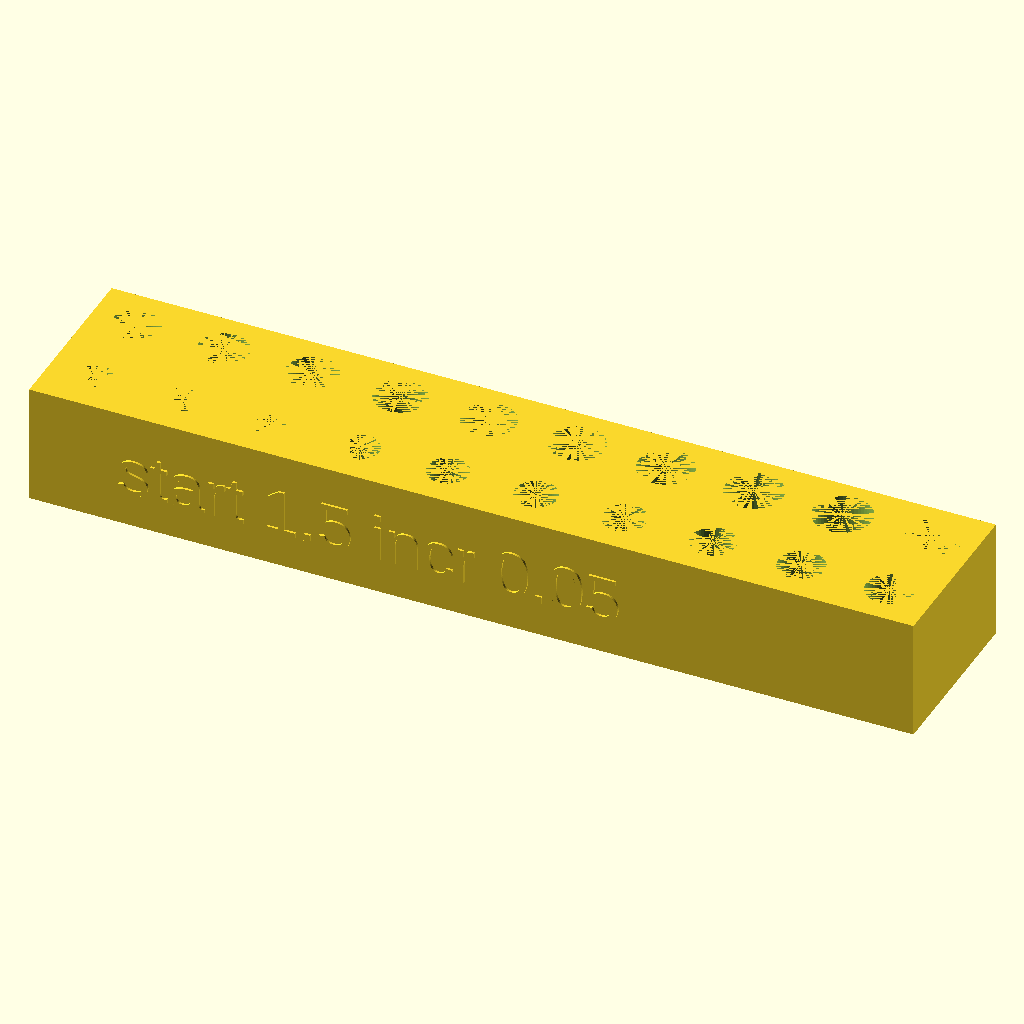
Cell 1: the model at its default parameters.
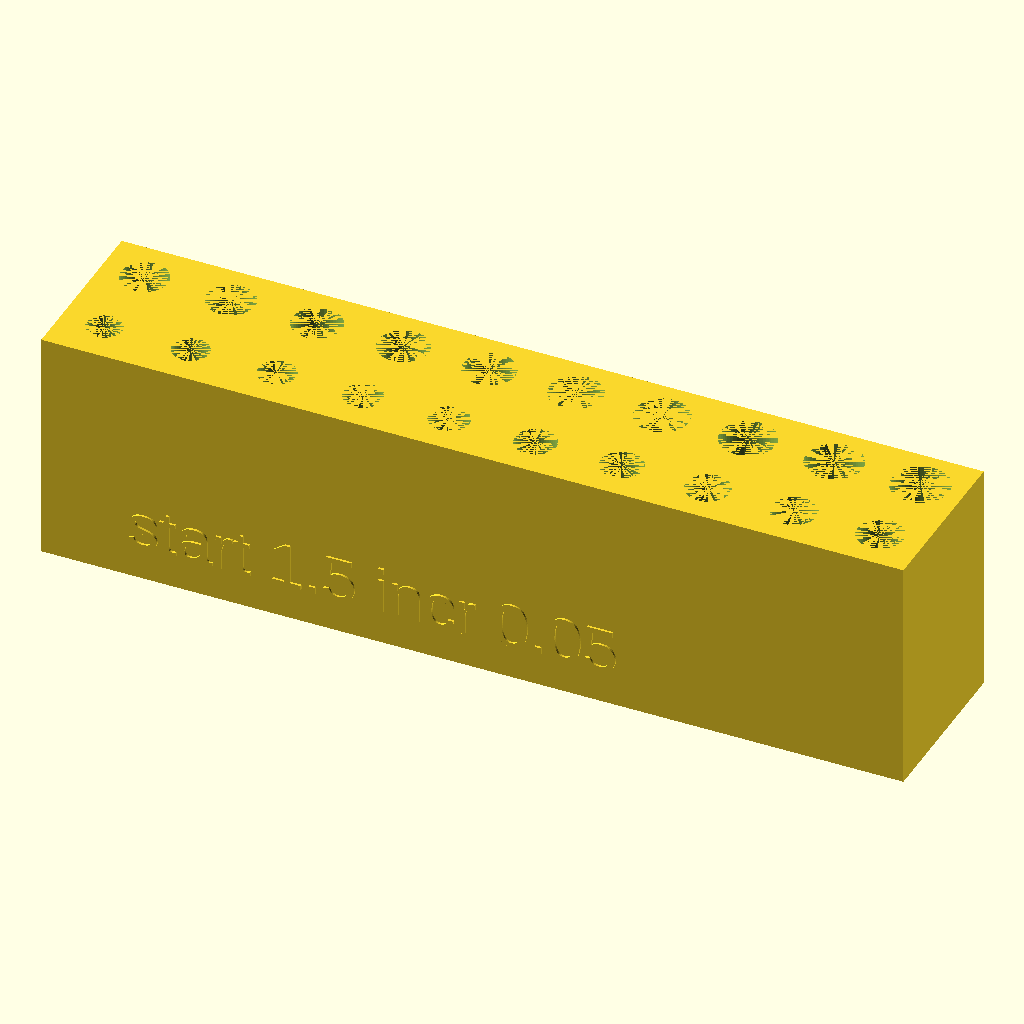
Cell 2 — staerke set to 20, the other parameters unchanged.
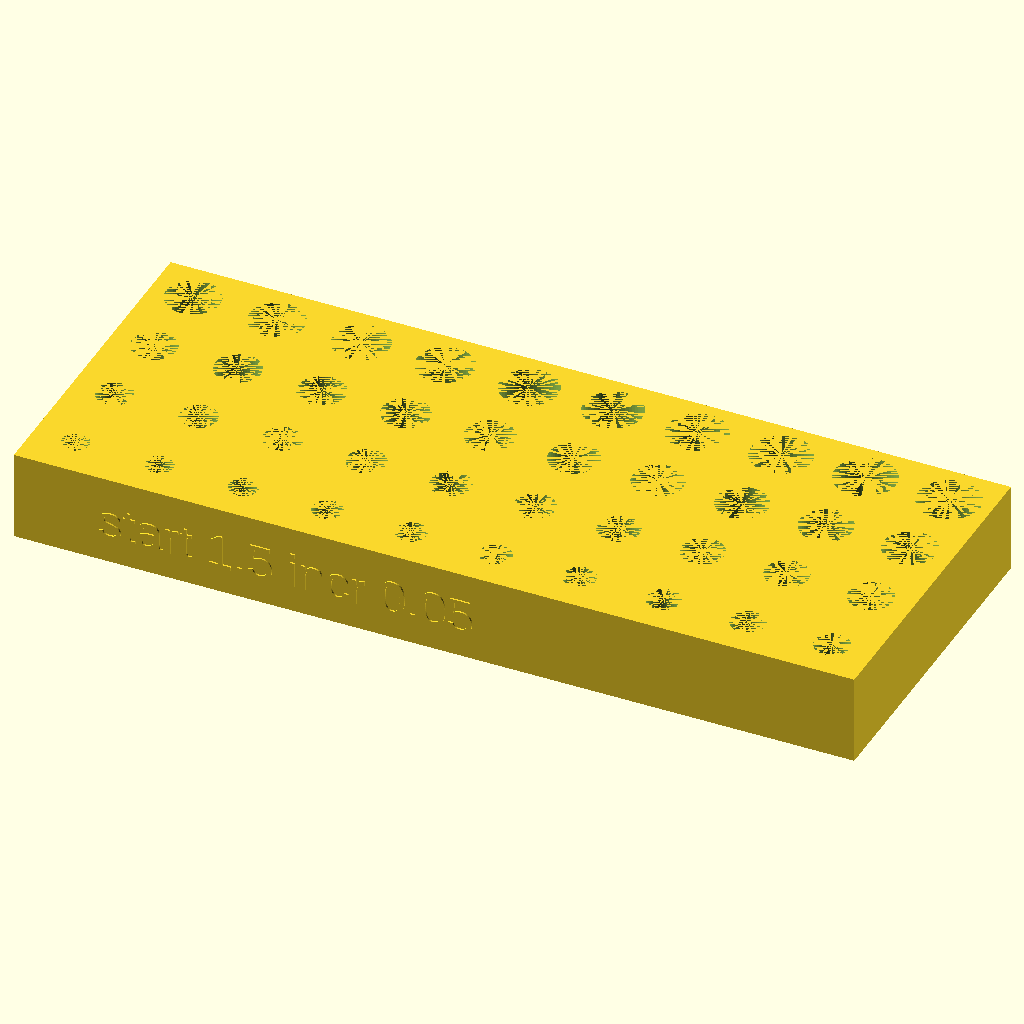
Cell 3: reihen = 4 (everything else at default).
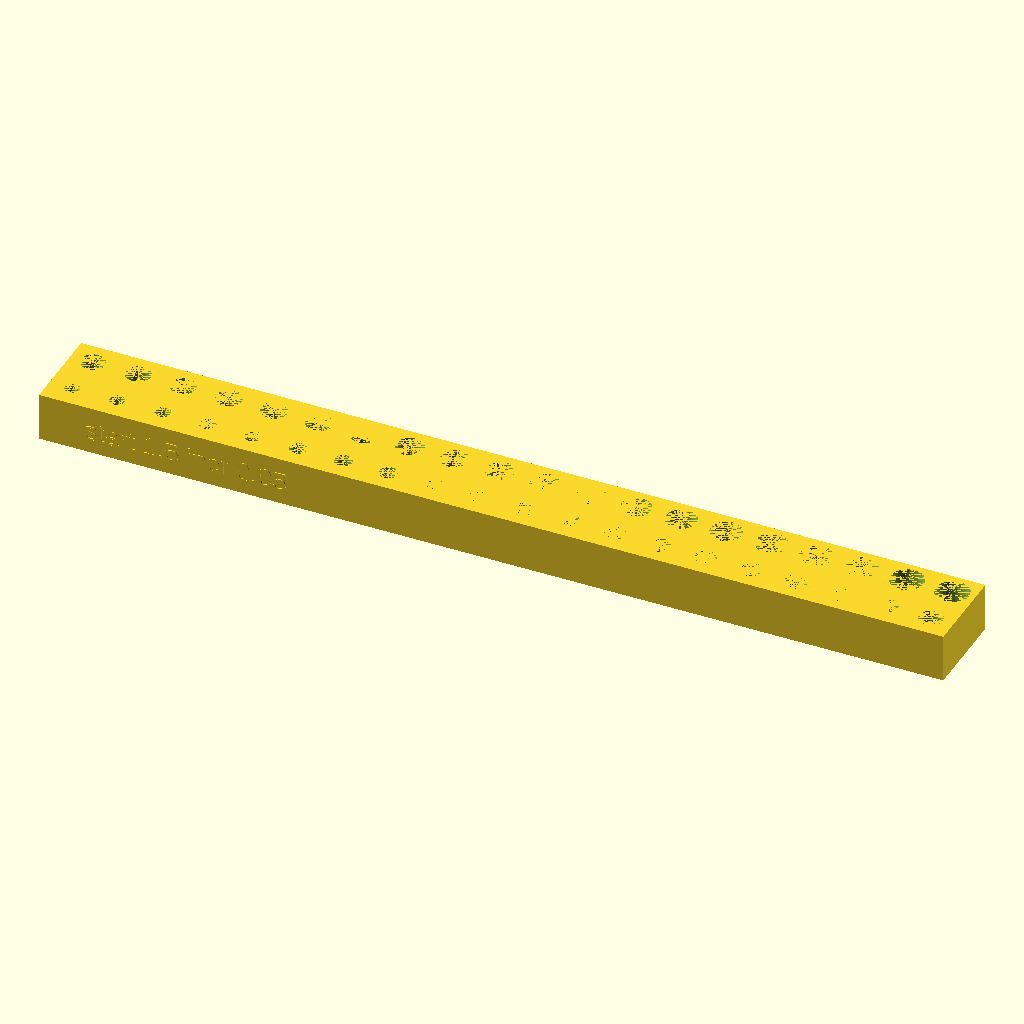
Cell 4 — spalten set to 20, the other parameters unchanged.
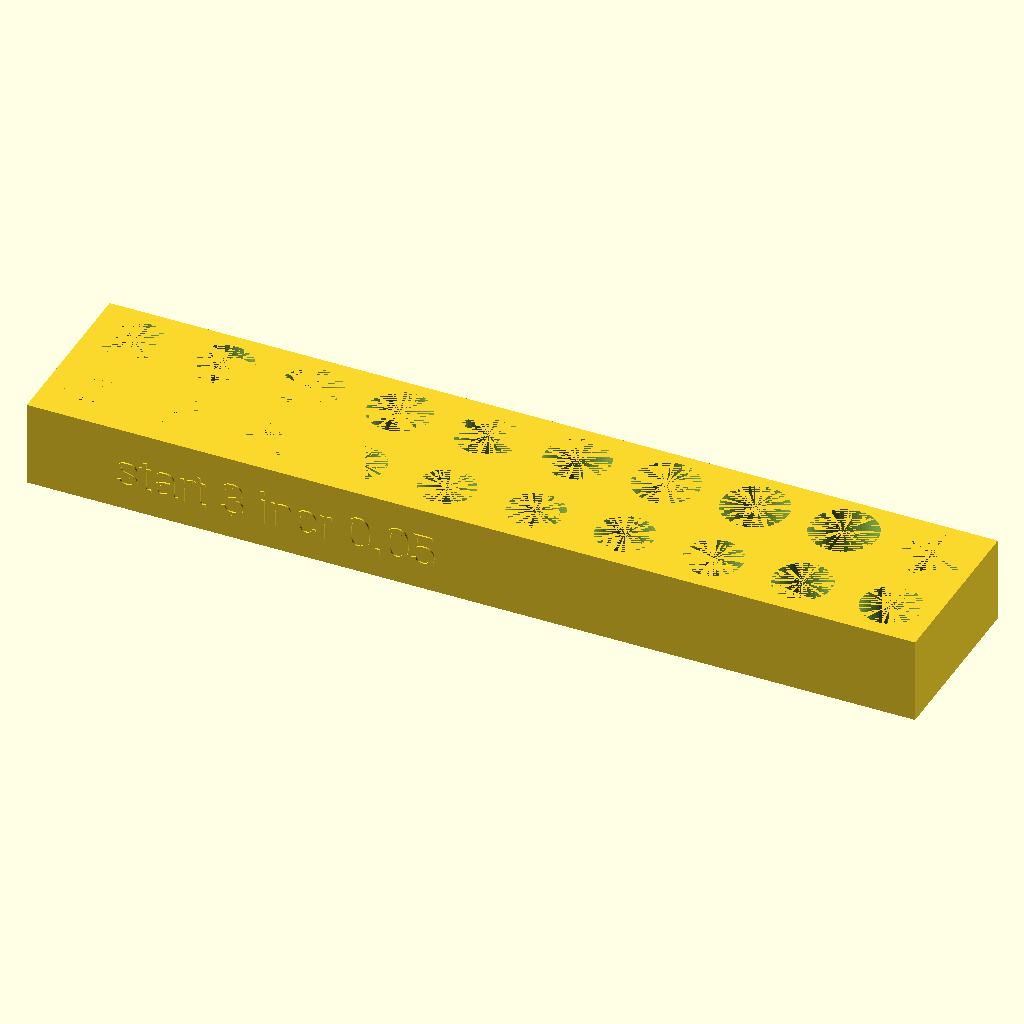
Cell 5: startradius = 3 (everything else at default).
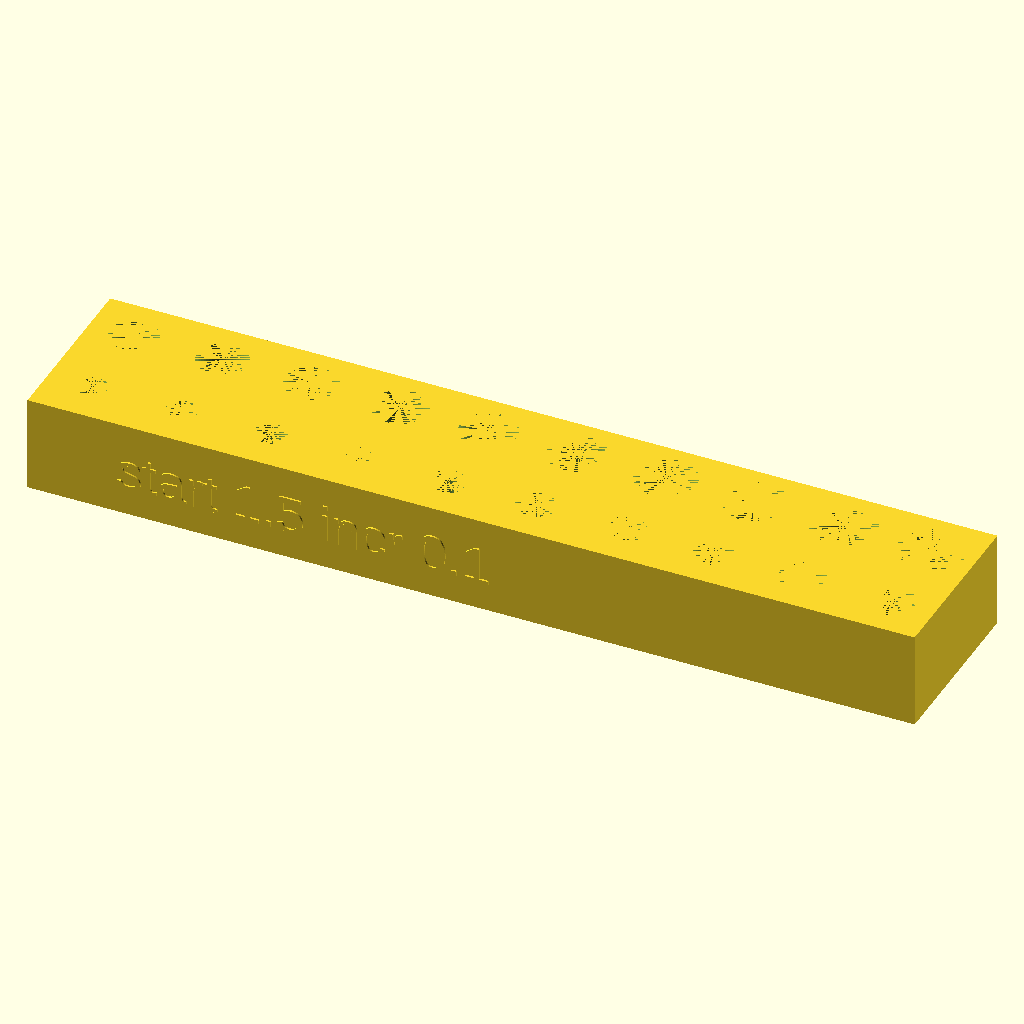
Cell 6: the same model with increment = 0.1.
All cells are drawn from the same view direction (rotation 55°, 0°, 25°, orthographic, colour scheme Cornfield), but the view is re-fitted for each cell, so position and scale can differ between cells as well as the parameter.
OpenSCAD source file inputs/thingiverse/files/thing-2983743/files/loecher.scad:
$fn=50;
staerke=10;

reihen=2;
spalten=10;
startradius=1.5;
increment=.05;

perimeter=3;


anzahl=reihen*spalten;
abstand= 2*startradius+(2*anzahl-3)*increment+2*perimeter*0.42;

echo (abstand);

difference() {
cube([spalten*abstand,reihen*abstand,staerke]);
for(x=[1:spalten])    
 for(y=[1:reihen])    
translate([(x-.5)*abstand,(y-.5)*abstand]) cylinder(r=startradius+((x-1)+(y-1)*spalten)*increment,h=staerke);
}
translate([abstand,0,3]) rotate([90,0,0]) linear_extrude(.2) text(str("start ", startradius," incr ",increment),size=4);
Parameter table extracted from the source (name, type, default, range or options):
staerke: number, default 10
reihen: number, default 2
spalten: number, default 10
startradius: number, default 1.5
increment: number, default 0.05
perimeter: number, default 3
